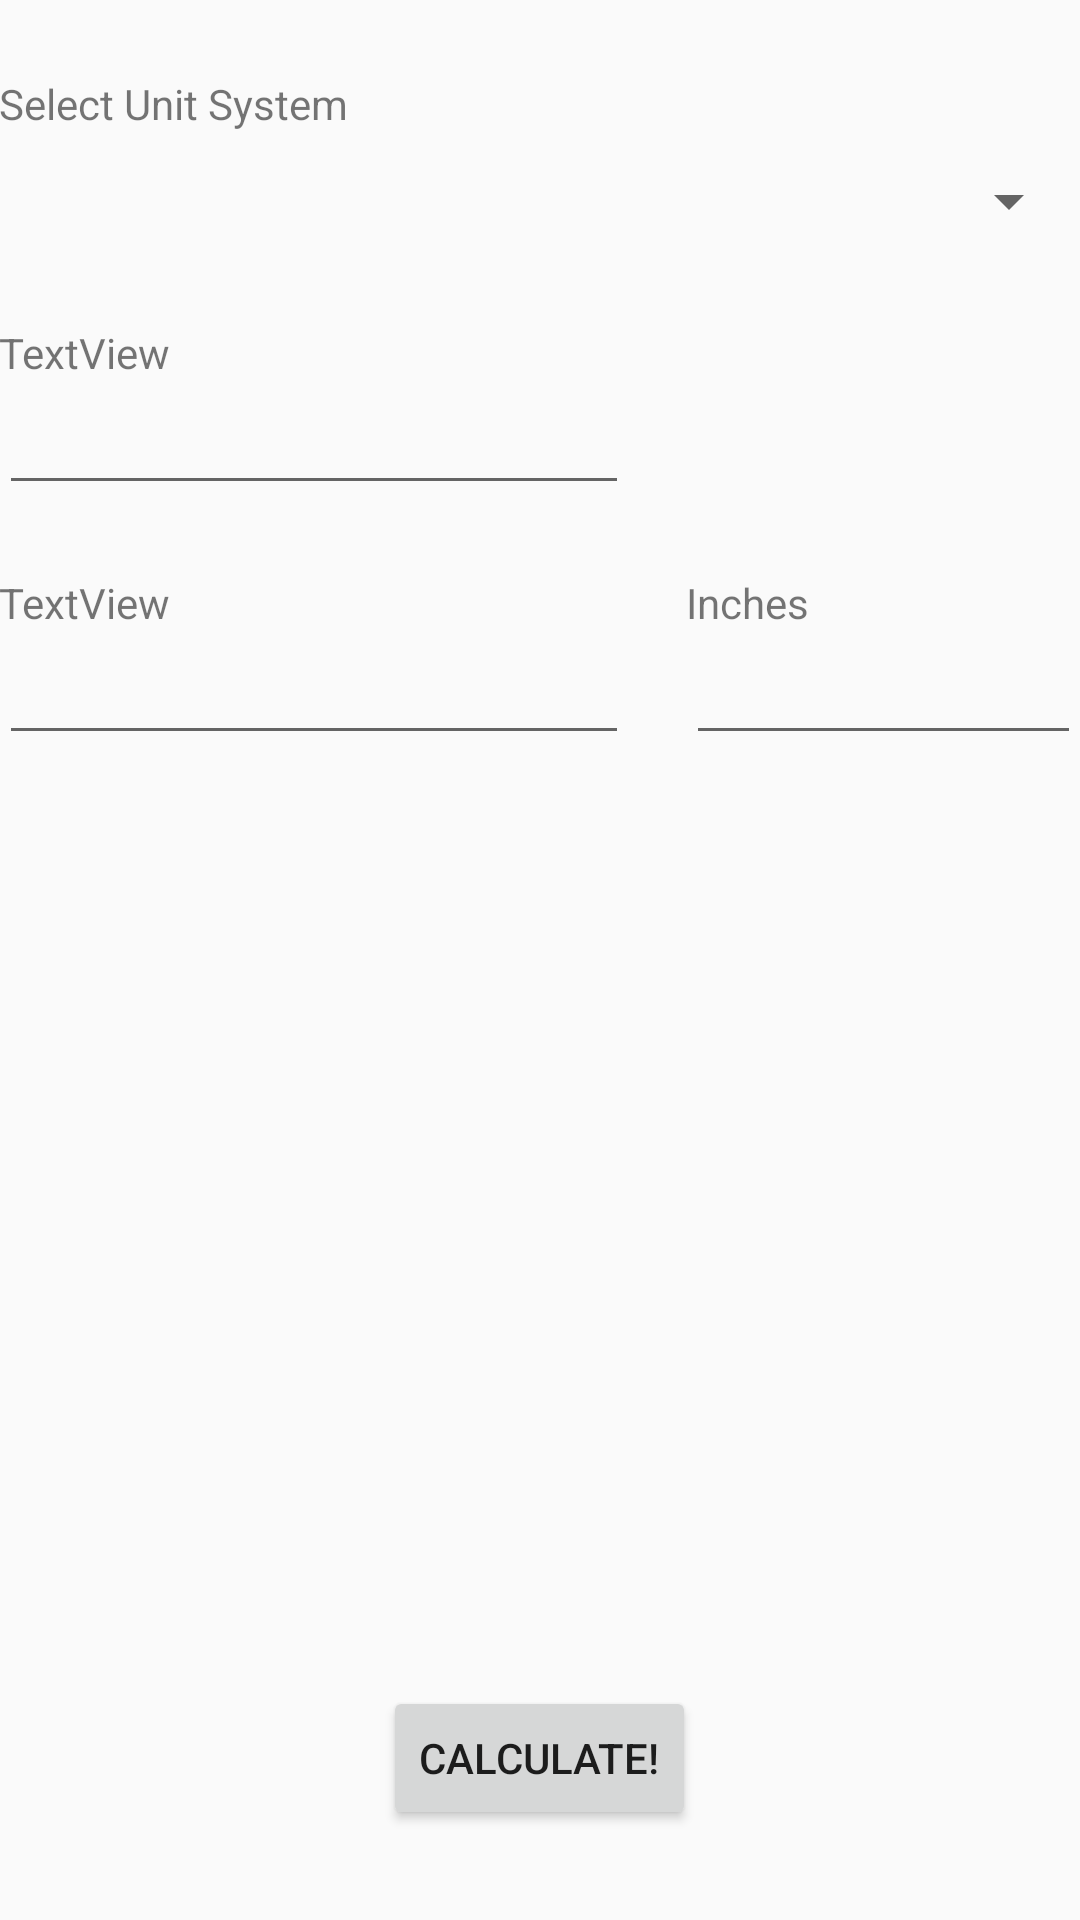

Layout XML and referenced resources for this Android screen:
<!-- AndroidManifest.xml: application theme AppTheme -->
<!-- res/layout/activity_bmi.xml -->
<?xml version="1.0" encoding="utf-8"?>
<RelativeLayout xmlns:android="http://schemas.android.com/apk/res/android"
    xmlns:tools="http://schemas.android.com/tools"
    android:id="@+id/activity_bmi"
    android:layout_width="match_parent"
    android:layout_height="match_parent"
    android:paddingBottom="@dimen/activity_vertical_margin"
    android:paddingLeft="@dimen/activity_horizontal_margin"
    android:paddingRight="@dimen/activity_horizontal_margin"
    android:paddingTop="@dimen/activity_vertical_margin"
    tools:context="com.example.scott.appdevcw.bmi">

    <TextView
        android:text="Select Unit System"
        android:layout_width="wrap_content"
        android:layout_height="wrap_content"
        android:id="@+id/textView7"
        android:layout_marginTop="25dp"
        android:layout_alignParentTop="true"
        android:layout_alignParentLeft="true"
        android:layout_alignParentStart="true" />

    <TextView
        android:text="TextView"
        android:layout_width="wrap_content"
        android:layout_height="wrap_content"
        android:layout_below="@+id/spinnerSystem"
        android:layout_alignParentLeft="true"
        android:layout_alignParentStart="true"
        android:layout_marginTop="29dp"
        android:id="@+id/txtDisplayW" />

    <EditText
        android:layout_width="wrap_content"
        android:layout_height="wrap_content"
        android:inputType="numberDecimal"
        android:ems="10"
        android:layout_below="@+id/txtDisplayW"
        android:layout_alignParentLeft="true"
        android:layout_alignParentStart="true"
        android:id="@+id/txtWeight " />

    <TextView
        android:text="TextView"
        android:layout_width="wrap_content"
        android:layout_height="wrap_content"
        android:layout_marginTop="23dp"
        android:id="@+id/ txtDisplayH"
        android:layout_below="@+id/txtWeight "
        android:layout_alignParentLeft="true"
        android:layout_alignParentStart="true" />

    <EditText
        android:layout_width="wrap_content"
        android:layout_height="wrap_content"
        android:inputType="number"
        android:ems="10"
        android:layout_below="@+id/ txtDisplayH"
        android:layout_alignParentLeft="true"
        android:layout_alignParentStart="true"
        android:id="@+id/txtHeight" />

    <EditText
        android:layout_width="wrap_content"
        android:layout_height="wrap_content"
        android:inputType="number"
        android:ems="10"
        android:layout_below="@+id/txtDisplayi"
        android:layout_alignParentRight="true"
        android:layout_alignParentEnd="true"
        android:id="@+id/txtHeight2"
        android:layout_alignLeft="@+id/txtDisplayi"
        android:layout_alignStart="@+id/txtDisplayi" />

    <TextView
        android:text="Inches"
        android:layout_width="wrap_content"
        android:layout_height="wrap_content"
        android:id="@+id/txtDisplayi"
        android:layout_marginLeft="19dp"
        android:layout_marginStart="19dp"
        android:layout_above="@+id/txtHeight"
        android:layout_toRightOf="@+id/txtHeight"
        android:layout_toEndOf="@+id/txtHeight" />

    <TextView
        android:layout_width="wrap_content"
        android:layout_height="wrap_content"
        android:layout_below="@+id/txtResults"
        android:layout_alignParentLeft="true"
        android:layout_alignParentStart="true"
        android:layout_marginTop="23dp"
        android:id="@+id/ txtResult2"
        android:layout_alignRight="@+id/txtDisplayi"
        android:layout_alignEnd="@+id/txtDisplayi" />

    <Button
        android:text="Calculate!"
        android:layout_width="wrap_content"
        android:layout_height="wrap_content"
        android:layout_alignParentBottom="true"
        android:layout_centerHorizontal="true"
        android:layout_marginBottom="30dp"
        android:id="@+id/btnCalculate" />

    <TextView
        android:layout_width="wrap_content"
        android:layout_height="wrap_content"
        android:layout_marginTop="56dp"
        android:id="@+id/txtResults"
        android:layout_below="@+id/txtHeight"
        android:layout_alignRight="@+id/textView7"
        android:layout_alignEnd="@+id/textView7" />

    <Spinner
        android:layout_width="match_parent"
        android:layout_height="wrap_content"
        android:id="@+id/spinnerSystem"
        android:layout_below="@+id/textView7"
        android:layout_alignParentLeft="true"
        android:layout_alignParentStart="true"
        android:layout_marginTop="11dp" />

</RelativeLayout>
<!-- resources referenced by this layout -->
<resources>
  <style name="AppTheme" parent="Theme.AppCompat.Light.DarkActionBar">
          <item name="colorPrimary">@color/colorPrimary</item>
          <item name="colorPrimaryDark">@color/colorPrimaryDark</item>
          <item name="colorAccent">@color/colorAccent</item>
  
          
      </style>
  <color name="colorPrimary">#3F51B5</color>
  <color name="colorPrimaryDark">#303F9F</color>
  <color name="colorAccent">#3589ff</color>
</resources>
